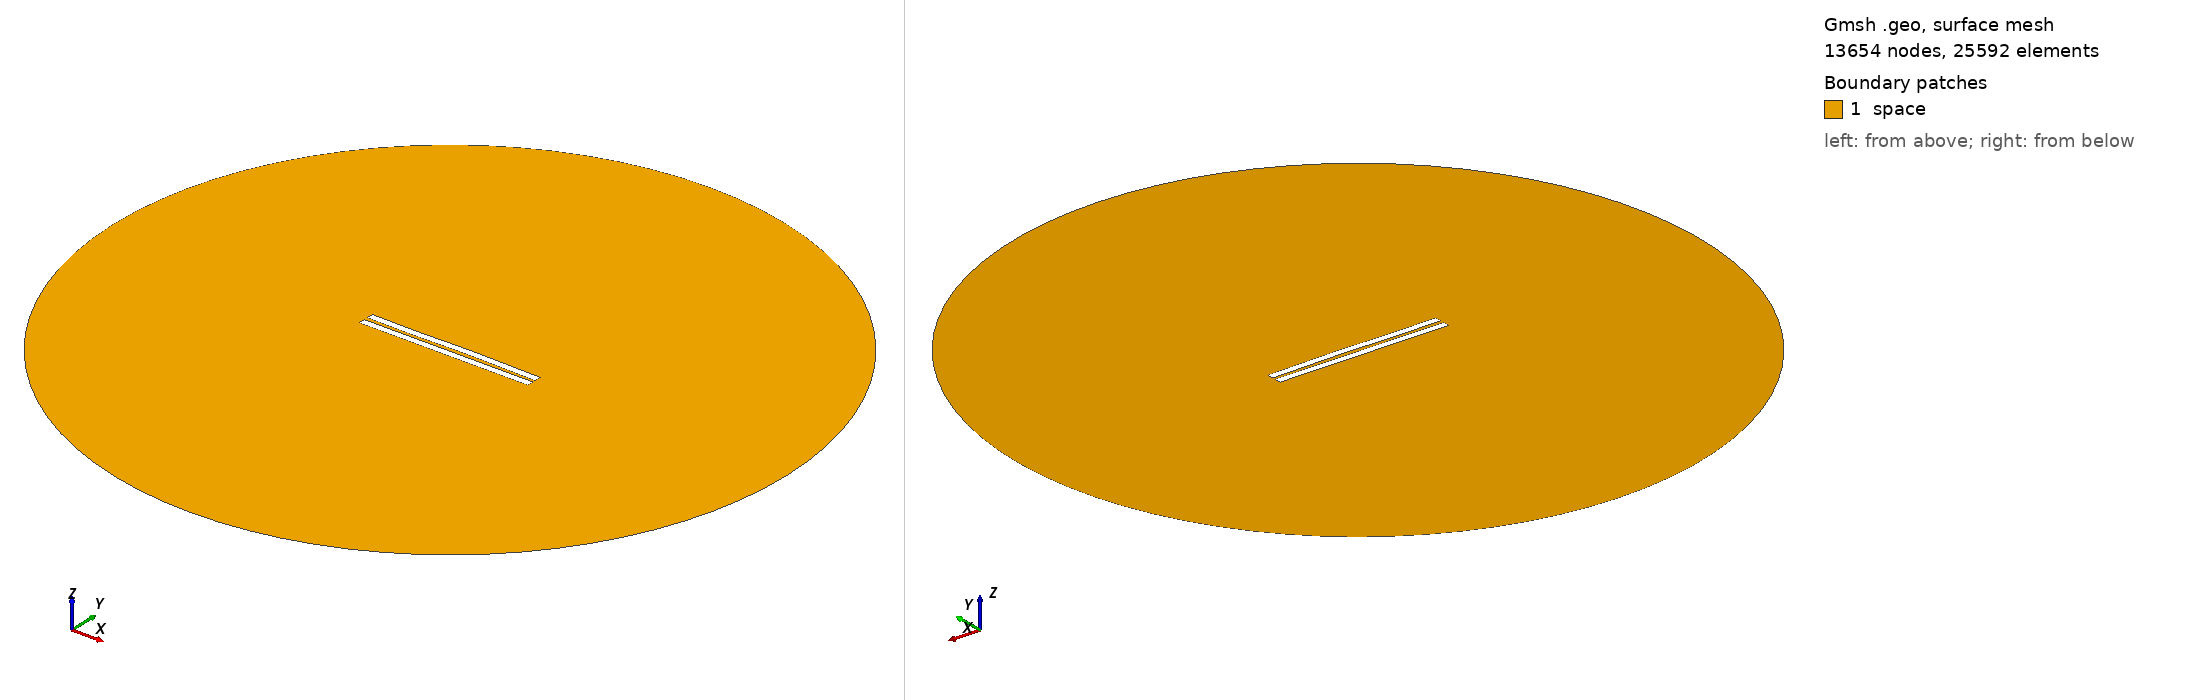

Gmsh geometry script, surface-meshed: 13654 nodes, 25592 surface elements. Boundary patches (legend numbers): 1 space. Left view from above one corner, right view from below the opposite corner. Legend entries are the model's physical surfaces. The drawing asked Gmsh for element sizes between 1% and 20% of the model's largest extent; the script's own settings can give other sizes.

=== 2577.geo (drawn) ===
//---------------------------------------
// Geometry kernel
//---------------------------------------

SetFactory("OpenCASCADE");



//---------------------------------------
// Parameters of the geometry
//---------------------------------------

// Overetch of the upper plate
overetch = 0.0;

// Distance between the plates
distance = 2.5;

// Discretization over the x axis (for the deformation)
nx = 50; 

// Length of the plate
L = 100 - overetch; 

// Number of modes
n = 4; 

// 1st mode coefficient
coeff(1) = -0.15;
beta(1) = 0.596864 * 3.1415926535 / L;

// 2nd mode coefficient
coeff(2) = 0.07499999999999998;
beta(2) = 1.49418 * 3.1415926535 / L;

// 3rd mode coefficient
coeff(3) = -0.15;
beta(3) = 2.50025 * 3.1415926535 / L;

// 4th mode coefficient
coeff(4) = -0.075;
beta(4) = 3.49999 * 3.1415926535 / L;



//---------------------------------------
// Upper plate (deformed rectangle)
//---------------------------------------

// Coordiantes of the upper plate
xmin = -50;
xmax = 50 - overetch;

// Height of the upper plate
yheight = 4 - 2 * overetch;

// Indexes of the points
UpperID[] = {};
LowerID[] = {};
LeftID[] = {};
RightID[] = {};

// Point index
p = 1;

// Horizontal edges
For i In {1:nx}
    x = xmin + (i-1)*(xmax - xmin)/(nx-1);

    y_bottom = distance / 2 + overetch;
    For j In {1:n}
        C = (Cosh(beta(j)*L) + Cos(beta(j)*L)) / (Sinh(beta(j)*L) + Sin(beta(j)*L));
        y_bottom  = y_bottom + coeff(j) * (Cosh(beta(j)*(x+50)) - Cos(beta(j)*(x+50)) - C * (Sinh(beta(j)*(x+50)) - Sin(beta(j)*(x+50))));
    EndFor

    y_top = y_bottom + yheight;

    Point(p) = {x, y_top, 0, 1.0};
    UpperID[i] = p;
    p = p + 1;

    Point(p) = {x, y_bottom, 0, 1.0};
    LowerID[i] = p;
    p = p + 1;
EndFor

// Create point lists
UpperPts[] = {}; LowerPts[] = {};
For i In {1:nx}
  UpperPts[] += {UpperID[i]};
  LowerPts[] += {LowerID[i]};
EndFor

// Build splines
Spline(1) = {UpperPts[]};
Spline(2) = {LowerPts[]};
Line(3) = {LowerPts[nx-1], UpperPts[nx-1]};
Line(4) = {LowerPts[0], UpperPts[0]};

// Build the plane surface
Curve Loop(1) = {2, 3, -1, -4};
Plane Surface(1) = {1};



//---------------------------------------
// Lower plate (rectangle)
//---------------------------------------

// Vertices
Point(1001) = {-50, -1, 0, 1.0};
Point(1002) = { 50, -1, 0, 1.0};
Point(1003) = { 50,  -5, 0, 1.0};
Point(1004) = {-50,  -5, 0, 1.0};

// Edges
Line(5) = {1001, 1002};
Line(6) = {1002, 1003};
Line(7) = {1003, 1004};
Line(8) = {1004, 1001};

// Plane surface
Line Loop(2) = {5, 6, 7, 8};
Plane Surface(2) = {2}; 



//---------------------------------------
// Outer (fictious) boundary
//---------------------------------------

// Points
Point(1005) = {0, 0, 0};       // Center
Point(1006) = {200, 0, 0};     // Start point
Point(1007) = {0, 200, 0};     // 90 degrees
Point(1008) = {-200, 0, 0};    // 180 degrees
Point(1009) = {0, -200, 0};    // 270 degrees

// Circle arcs (each needs start, center, end)
Circle(9) = {1006, 1005, 1007};
Circle(10) = {1007, 1005, 1008};
Circle(11) = {1008, 1005, 1009};
Circle(12) = {1009, 1005, 1006};

// Plane surface for the entire domain
Curve Loop(3) = {9, 10, 11, 12};
Surface(3) = {3};

// Subtract the plates from the whole domain to obtain the actual domain where we want to solve the equations
BooleanDifference{ Surface{3}; Delete; }{ Surface{1}; Surface{2}; Delete; }




//---------------------------------------
// Transfinite Lines/Curves
//---------------------------------------

// Set the number of points on the boundaries
r = 7;

// Plates
Transfinite Curve {1, 2} = 50*r Using Progression 1;
Transfinite Curve {3, 4} = 2*r Using Progression 1;
Transfinite Line {5, 7} = 50*r Using Progression 1;
Transfinite Line {6, 8} = 2*r Using Progression 1;

// Outer boundary
Transfinite Line {9, 10, 11, 12} = 20 Using Progression 1;



//---------------------------------------
// Physical groups
//---------------------------------------                

// Physical curves (boundaries)
Physical Line("force_segment", 10) = {2};
Physical Line("upper_plate", 11) = {1, 3, 4};
Physical Line("lower_plate", 12) = {5, 6, 7, 8};
Physical Line("boundary", 20) = {9, 10, 11, 12};

// Physical Surfaces
Physical Surface("space", 30) = {3};



//---------------------------------------
// 6. Generate the Mesh
//---------------------------------------

// 2D mesh generation
Mesh 2;
